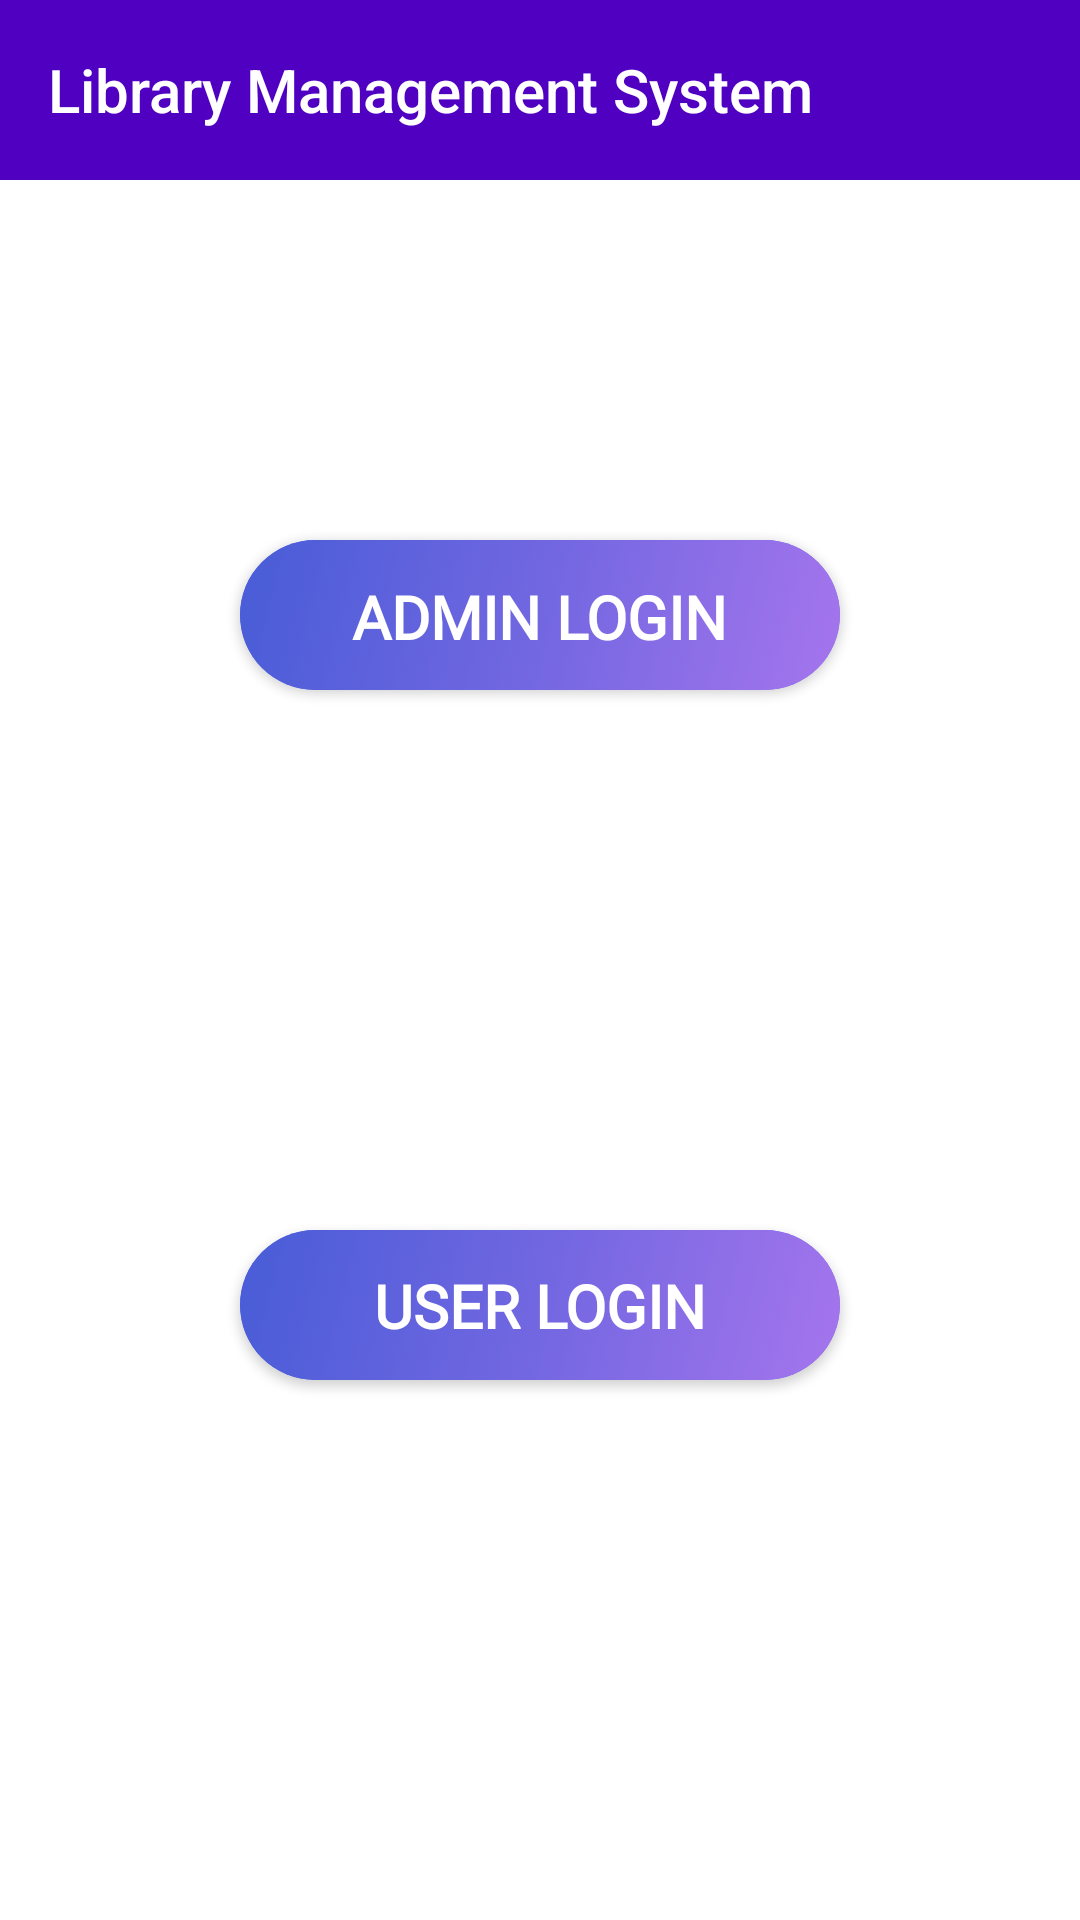

The Android layout XML behind this screen, and the referenced resources:
<!-- AndroidManifest.xml: application theme Theme.LibraryManagementSystem -->
<!-- res/layout/activity_main.xml -->
<?xml version="1.0" encoding="utf-8"?>
<androidx.constraintlayout.widget.ConstraintLayout xmlns:android="http://schemas.android.com/apk/res/android"
    xmlns:app="http://schemas.android.com/apk/res-auto"
    xmlns:tools="http://schemas.android.com/tools"
    android:layout_width="match_parent"
    android:layout_height="match_parent"
    app:layout_constraintVertical_chainStyle="packed"
    tools:context=".MainActivity">
    <include layout="@layout/app_bar_main" />
    <androidx.cardview.widget.CardView
        android:id="@+id/admin"
        android:layout_width="200dp"
        android:layout_height="50dp"
        app:cardBackgroundColor="#4e66ff"
        app:cardCornerRadius="25dp"
        app:layout_constraintBottom_toTopOf="@+id/user"
        app:layout_constraintEnd_toEndOf="parent"
        app:layout_constraintStart_toStartOf="parent"
        app:layout_constraintTop_toTopOf="parent">

        <androidx.constraintlayout.widget.ConstraintLayout
            android:layout_width="match_parent"
            android:layout_height="match_parent">

            <ImageView
                android:id="@+id/adminView"
                android:layout_width="match_parent"
                android:layout_height="match_parent"
                android:src="@drawable/color_button"
                app:layout_constraintBottom_toBottomOf="parent"
                app:layout_constraintEnd_toEndOf="parent"
                app:layout_constraintHorizontal_bias="0.0"
                app:layout_constraintStart_toStartOf="parent"
                app:layout_constraintTop_toTopOf="parent"
                app:layout_constraintVertical_bias="0.0" />

            <TextView
                android:layout_width="wrap_content"
                android:layout_height="wrap_content"
                android:layout_gravity="center"
                android:layout_marginTop="1dp"
                android:fontFamily="@font/poppins_light"
                android:text="ADMIN LOGIN"
                android:textColor="@color/white"
                android:textSize="20sp"
                android:textStyle="bold"
                app:layout_constraintBottom_toBottomOf="@+id/adminView"
                app:layout_constraintEnd_toEndOf="parent"
                app:layout_constraintStart_toStartOf="@+id/adminView"
                app:layout_constraintTop_toTopOf="@+id/adminView" />

        </androidx.constraintlayout.widget.ConstraintLayout>
    </androidx.cardview.widget.CardView>

    <androidx.cardview.widget.CardView
        android:id="@+id/user"
        android:layout_width="200dp"
        android:layout_height="50dp"
        app:cardBackgroundColor="#4e66ff"
        app:cardCornerRadius="25dp"
        app:layout_constraintBottom_toBottomOf="parent"
        app:layout_constraintEnd_toEndOf="parent"
        app:layout_constraintStart_toStartOf="parent"
        app:layout_constraintTop_toBottomOf="@+id/admin">

        <androidx.constraintlayout.widget.ConstraintLayout
            android:layout_width="match_parent"
            android:layout_height="match_parent">

            <ImageView
                android:id="@+id/imageView"
                android:layout_width="match_parent"
                android:layout_height="match_parent"
                android:src="@drawable/color_button"
                app:layout_constraintBottom_toBottomOf="parent"
                app:layout_constraintEnd_toEndOf="parent"
                app:layout_constraintHorizontal_bias="0.0"
                app:layout_constraintStart_toStartOf="parent"
                app:layout_constraintTop_toTopOf="parent"
                app:layout_constraintVertical_bias="0.0" />

            <TextView
                android:layout_width="wrap_content"
                android:layout_height="wrap_content"
                android:layout_gravity="center"
                android:fontFamily="@font/poppins_light"
                android:text="USER LOGIN"
                android:textColor="@color/white"
                android:textSize="20sp"
                android:textStyle="bold"
                app:layout_constraintBottom_toBottomOf="parent"
                app:layout_constraintEnd_toEndOf="parent"
                app:layout_constraintStart_toStartOf="parent"
                app:layout_constraintTop_toTopOf="@+id/imageView" />

        </androidx.constraintlayout.widget.ConstraintLayout>
    </androidx.cardview.widget.CardView>



</androidx.constraintlayout.widget.ConstraintLayout>
<!-- res/layout/app_bar_main.xml (included above) -->
<?xml version="1.0" encoding="utf-8"?>
<LinearLayout xmlns:android="http://schemas.android.com/apk/res/android"
    xmlns:app="http://schemas.android.com/apk/res-auto"
    android:orientation="vertical"
    android:layout_width="match_parent"
    android:layout_height="match_parent">
    <com.google.android.material.appbar.AppBarLayout
        android:layout_width="match_parent"
        android:layout_height="wrap_content"
        android:elevation="0dp"
        android:fitsSystemWindows="true"
        android:theme="@style/AppTheme.AppBarOverlay">

        <androidx.appcompat.widget.Toolbar
            android:layout_width="match_parent"
            android:layout_height="60dp"
            android:background="@color/purple_500"
            android:id="@+id/toolBar"
            app:title="Library Management System"
            app:popupTheme="@style/AppTheme.popUpOverlay.Overlay"
            app:layout_scrollFlags="scroll|enterAlways">
        </androidx.appcompat.widget.Toolbar>

    </com.google.android.material.appbar.AppBarLayout>
    <FrameLayout
        android:id="@+id/frame"
        android:layout_width="match_parent"
        android:layout_height="match_parent"/>
</LinearLayout>
<!-- resources referenced by this layout -->
<resources>
  <color name="purple_500">#4F00C1</color>
  <color name="white">#FFFFFFFF</color>
  <!-- drawable color_button (drawable) -->
  <?xml version="1.0" encoding="utf-8"?>
  <selector xmlns:android="http://schemas.android.com/apk/res/android">
      <item>
          <shape android:shape="rectangle">
              <gradient
                  android:type="linear"
                  android:angle="315"
                  android:startColor="#485cd7"
                  android:centerColor="#7267e1"
                  android:endColor="#a575ed"/>
          </shape>
      </item>
  </selector>
  <style name="AppTheme.AppBarOverlay" parent="Theme.AppCompat.NoActionBar" />
  <style name="AppTheme.popUpOverlay.Overlay" parent="ThemeOverlay.AppCompat.Light" />
  <style name="Theme.LibraryManagementSystem" parent="Theme.MaterialComponents.DayNight.DarkActionBar">
      
      <item name="colorPrimary">@color/purple_500</item>
      <item name="colorPrimaryVariant">@color/purple_700</item>
      <item name="colorOnPrimary">@color/white</item>
      
      <item name="colorSecondary">@color/teal_200</item>
      <item name="colorSecondaryVariant">@color/teal_700</item>
      <item name="colorOnSecondary">@color/black</item>
      
      <item name="android:statusBarColor" tools:targetApi="l">?attr/colorPrimaryVariant</item>
      
      <item name="drawerArrowStyle">@style/DrawerIcon</item>
      <item name="android:listDivider">@android:color/transparent</item>
      <item name="windowActionBar">false</item>
      <item name="windowNoTitle">true</item>
  </style>
  <color name="purple_700">#FF3700B3</color>
  <color name="teal_200">#FF03DAC5</color>
  <color name="teal_700">#FF018786</color>
  <color name="black">#FF000000</color>
  <style name="DrawerIcon" parent="Widget.AppCompat.DrawerArrowToggle">
          <item name="color">#fff</item>
      </style>
</resources>
